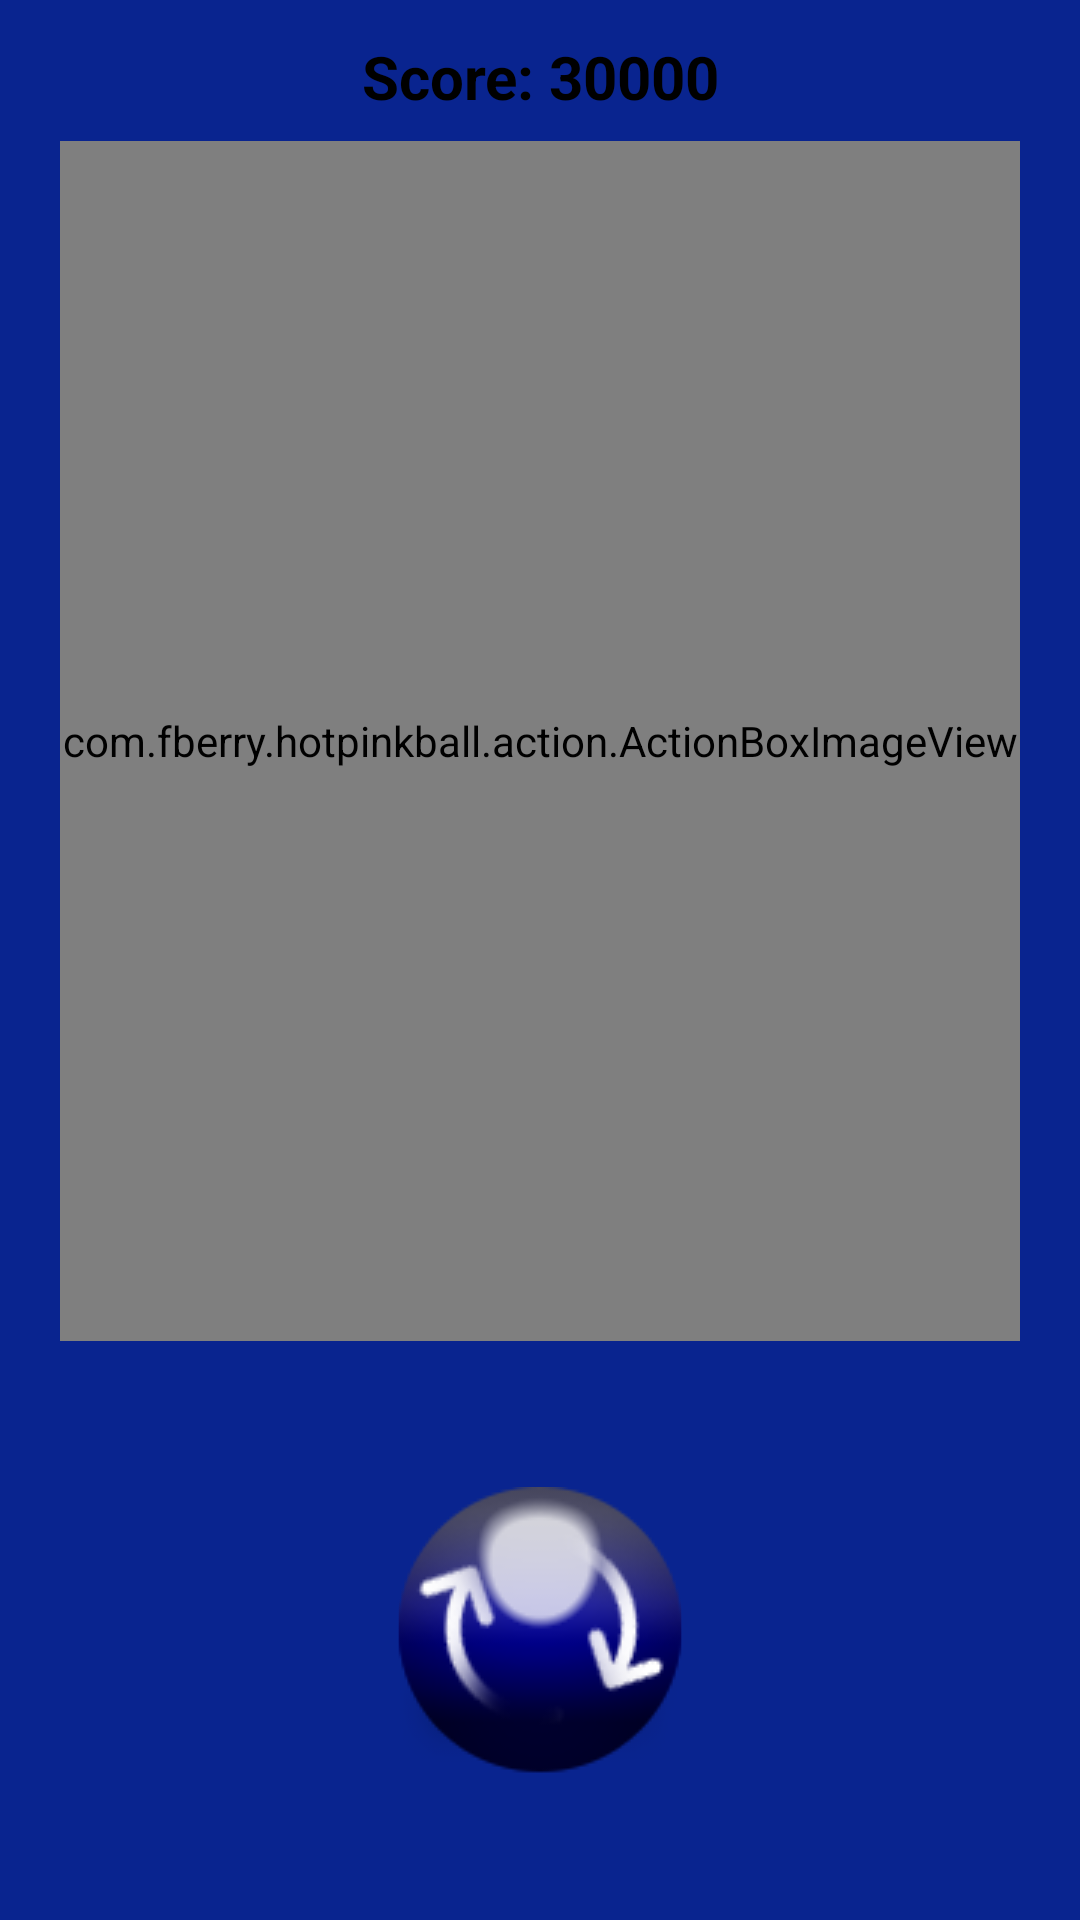

Here is an Android app screen rendered from its layout file. Give the layout XML and the strings, colors and styles it references.
<!-- AndroidManifest.xml: application theme MainTheme -->
<!-- res/layout/activity_main.xml -->
<?xml version="1.0" encoding="utf-8"?>
<androidx.constraintlayout.widget.ConstraintLayout xmlns:android="http://schemas.android.com/apk/res/android"
    xmlns:app="http://schemas.android.com/apk/res-auto"
    android:layout_width="match_parent"
    android:layout_height="match_parent">

    <TextView
        android:id="@+id/total_score"
        android:layout_width="match_parent"
        android:layout_height="wrap_content"
        android:layout_marginTop="12dp"
        android:gravity="center_horizontal"
        android:text="Score: 30000"
        android:textColor="@color/black"
        android:textSize="20sp"
        android:textStyle="bold"
        app:layout_constraintStart_toStartOf="parent"
        app:layout_constraintTop_toTopOf="parent" />

    <com.fberry.hotpinkball.action.ActionBoxImageView
        android:id="@+id/plinkoGridImageView"
        android:layout_width="match_parent"
        android:layout_height="400dp"
        android:layout_marginHorizontal="20dp"
        android:layout_marginTop="8dp"
        android:layout_marginBottom="8dp"
        android:background="@android:color/transparent"
        app:layout_constraintEnd_toEndOf="parent"
        app:layout_constraintStart_toStartOf="parent"
        app:layout_constraintTop_toBottomOf="@id/total_score" />

    <TextView
        android:id="@+id/startButton"
        android:layout_width="wrap_content"
        android:layout_height="wrap_content"
        android:background="@drawable/btn_start"
        app:layout_constraintBottom_toBottomOf="parent"
        app:layout_constraintEnd_toEndOf="parent"
        app:layout_constraintStart_toStartOf="parent"
        app:layout_constraintTop_toBottomOf="@id/plinkoGridImageView" />

    <TextView
        android:id="@+id/repeatButton"
        android:layout_width="wrap_content"
        android:layout_height="wrap_content"
        android:background="@drawable/next_try"
        app:layout_constraintBottom_toBottomOf="parent"
        app:layout_constraintEnd_toEndOf="parent"
        app:layout_constraintStart_toStartOf="parent"
        app:layout_constraintTop_toBottomOf="@id/plinkoGridImageView" />

</androidx.constraintlayout.widget.ConstraintLayout>
<!-- resources referenced by this layout -->
<resources>
  <color name="black">#FF000000</color>
  <!-- drawable btn_start: png bitmap (drawable, 7538 bytes) -->
  <!-- drawable next_try: png bitmap (drawable, 8563 bytes) -->
  <style name="MainTheme" parent="Base.Theme.FruitEater">
          <item name="android:windowBackground">@color/dark_blue</item>
      </style>
  <style name="Base.Theme.FruitEater" parent="Theme.Material3.DayNight.NoActionBar">
          <item name="colorPrimary">@color/dark_blue</item>
          <item name="colorPrimaryVariant">@color/yellow</item>
          <item name="colorOnPrimary">@color/pink</item>
          <item name="colorAccent">@color/light_blue</item>
          <item name="android:statusBarColor">@color/black</item>
      </style>
  <color name="dark_blue">#09248f</color>
  <color name="yellow">#d5c814</color>
  <color name="pink">#ff0ba5</color>
  <color name="light_blue">#009ad9</color>
</resources>
